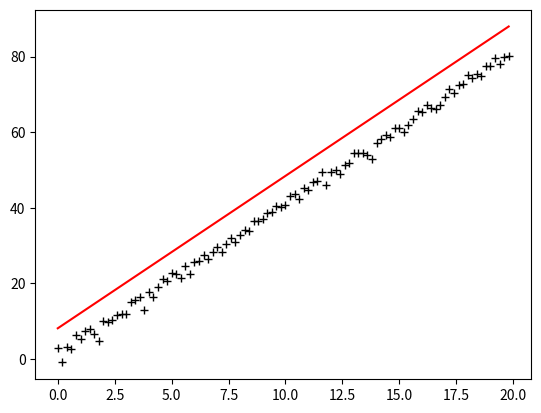

Source code (Python):
# -*- encoding: utf-8 -*-
"""
@File    : RMSprop.py
@Time    : 2019/12/31 15:48
[redacted]
@git   : 
@Software: PyCharm
"""
import numpy as np
from scipy import stats
import matplotlib.pyplot as plt

# 构造训练数据h(x) = thata0 * x0 + thata1 * x1
x = np.arange(0., 20., 0.2)
m = len(x)

x0 = np.full(m, 0.1)
# 通过矩阵变化得到测试集[x0 x1]
train_data = np.vstack([x0, x]).T
# 通过随机增减一定值构造标准答案h(x)=4*x+1
# randn函数返回一个或一组样本，具有标准正态分布
y = 4 * x + 1 + np.random.randn(m)
decay_rate = 0.99


def RMSprop(alpha, loops, epsilon):
    """
    AdaDelta的一种形式
    :param alpha:
    :param loops:
    :param epsilon:
    :return:
    """
    count = 0
    # 随机theta向量初始的值,也就是随机起点位置
    theta = np.random.randn(2)
    err = np.zeros(2)

    while count < loops:
        count += 1
        cache = np.zeros(2)
        for i in range(m):
            # 求导结果
            cost = (np.dot(theta, train_data[i]) - y[i]) * train_data[i]

            cache = decay_rate * cache + (1 - decay_rate) * cost ** 2
            theta = theta - alpha * cost / (np.sqrt(cache) + epsilon)
        if np.linalg.norm(theta - err) < epsilon:
            break
        else:
            # 如果没有则将当前theta向量赋值给err，作为下次判断收敛的参数
            err = theta
    print('Bgd结果:\t loop_counts: %d \t theta[%f, %f]' % (count, theta[0], theta[1]))
    return theta


if __name__ == '__main__':
    theta = RMSprop(alpha=0.0001, loops=10000, epsilon=1e-5)

    # 将训练数据导入stats的线性回归算法，以作验证
    slope, intercept, r_value, p_value, slope_std_error = stats.linregress(x, y)
    print(u'Stats结果:\tintercept(截距):%s\tslope(斜率):%s' % (intercept, slope))

    plt.plot(x, y, 'k+')
    plt.plot(x, theta[1] * x + theta[0], 'r')
    plt.show()